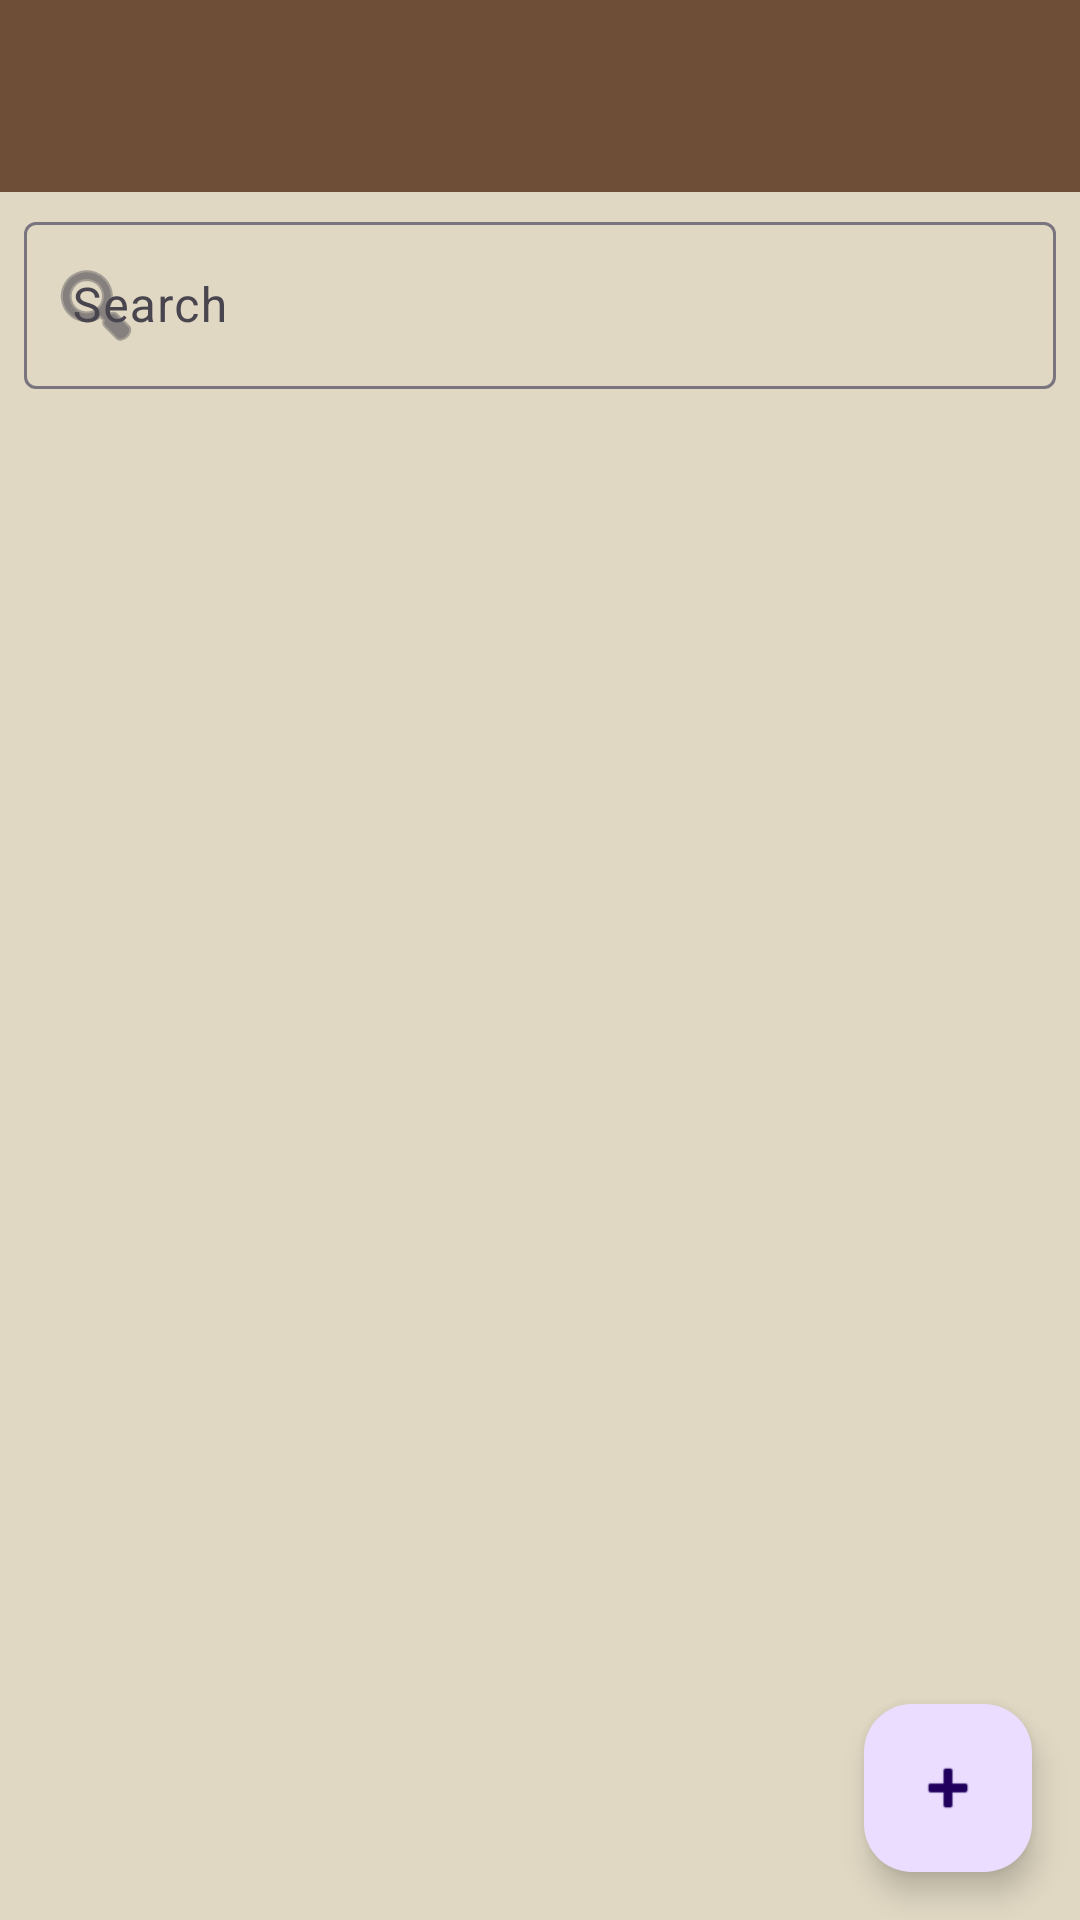

Android layout source for this screen:
<!-- AndroidManifest.xml: application theme Theme.CoffeeShop -->
<!-- res/layout/activity_product_list.xml -->
<?xml version="1.0" encoding="utf-8"?>
<LinearLayout xmlns:android="http://schemas.android.com/apk/res/android"
    xmlns:app="http://schemas.android.com/apk/res-auto"
    android:layout_width="match_parent"
    android:layout_height="match_parent"
    android:background="@color/background"
    android:orientation="vertical">

    <com.google.android.material.appbar.AppBarLayout
        android:layout_width="match_parent"
        android:layout_height="wrap_content"
        android:theme="@style/ThemeOverlay.Material3.Dark.ActionBar">

        <com.google.android.material.appbar.MaterialToolbar
            android:id="@+id/toolbar"
            android:layout_width="match_parent"
            android:layout_height="?attr/actionBarSize"
            android:background="@color/primary"
            app:titleTextColor="@color/white"
            app:navigationIconTint="@color/white"
            app:popupTheme="@style/ThemeOverlay.Material3.Light"
            />
    </com.google.android.material.appbar.AppBarLayout>

    <com.google.android.material.textfield.TextInputLayout
        android:layout_width="match_parent"
        android:layout_height="wrap_content"
        android:layout_margin="8dp"
        app:hintTextColor="@color/black"
        app:hintTextAppearance="@color/black"
        app:startIconDrawable="@android:drawable/ic_menu_search">

        <com.google.android.material.textfield.TextInputEditText
            android:id="@+id/et_search"
            android:textColor="@color/black"
            android:layout_width="match_parent"
            android:layout_height="wrap_content"
            android:hint="@string/search" />
    </com.google.android.material.textfield.TextInputLayout>

    <androidx.recyclerview.widget.RecyclerView
        android:id="@+id/recycler_view_products"
        android:layout_width="match_parent"
        android:layout_height="0dp"
        android:layout_weight="1"
        android:padding="8dp" />

    <com.google.android.material.floatingactionbutton.FloatingActionButton
        android:id="@+id/fab_add_product"
        android:layout_width="wrap_content"
        android:layout_height="wrap_content"
        android:layout_gravity="bottom|end"
        android:layout_margin="16dp"
        android:src="@android:drawable/ic_input_add"
        android:contentDescription="@string/add_product" />
</LinearLayout>
<!-- resources referenced by this layout -->
<resources>
  <color name="background">#E0D8C3</color>
  <color name="black">#FF000000</color>
  <color name="primary">#6F4E37</color>
  <color name="white">#FFFFFFFF</color>
  <string name="add_product">Add Product</string>
  <string name="search">Search</string>
  <style name="Theme.CoffeeShop" parent="Base.Theme.CoffeeShop" />
  <style name="Base.Theme.CoffeeShop" parent="Theme.Material3.DayNight.NoActionBar">
          <item name="colorPrimary">@color/primary</item>
          <item name="colorPrimaryDark">@color/primaryDark</item>
          <item name="colorAccent">@color/accent</item>
      </style>
  <color name="primaryDark">#5D4029</color>
  <color name="accent">#D4A574</color>
</resources>
